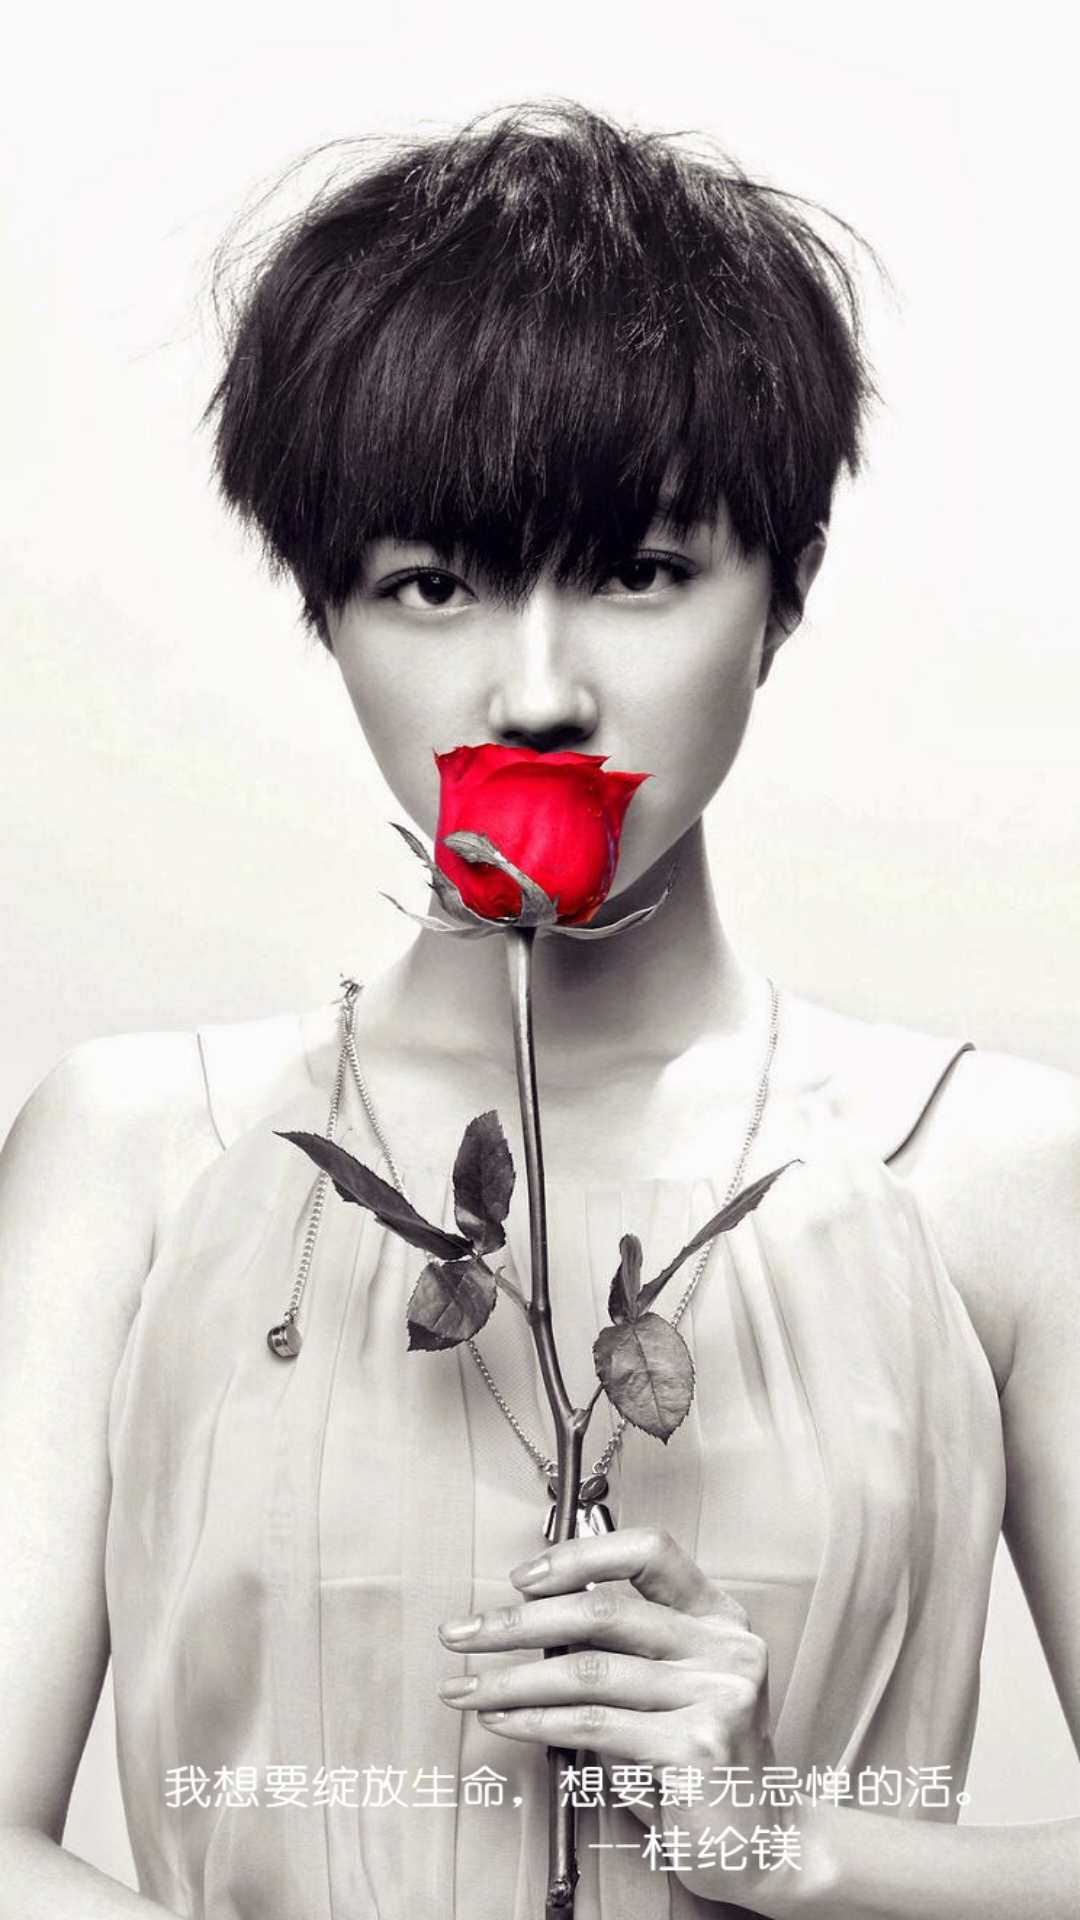

Produce the Android XML layout that renders to this screen, including the resource entries it uses.
<!-- AndroidManifest.xml: application theme AppTheme -->
<!-- res/layout/tab2.xml -->
<?xml version="1.0" encoding="utf-8"?>
<FrameLayout xmlns:android="http://schemas.android.com/apk/res/android"
    xmlns:tools="http://schemas.android.com/tools"
    android:layout_width="match_parent"
    android:layout_height="match_parent"
    android:orientation="vertical"
    android:background="@drawable/tab2"
    tools:context=".PicShowActivity" >

 
</FrameLayout>
<!-- resources referenced by this layout -->
<resources>
  <!-- drawable tab2: jpg bitmap (drawable-hdpi, 448832 bytes) -->
  <style name="AppTheme" parent="AppBaseTheme">
          
      </style>
  <style name="AppBaseTheme" parent="android:Theme.Light">
          
      </style>
</resources>
